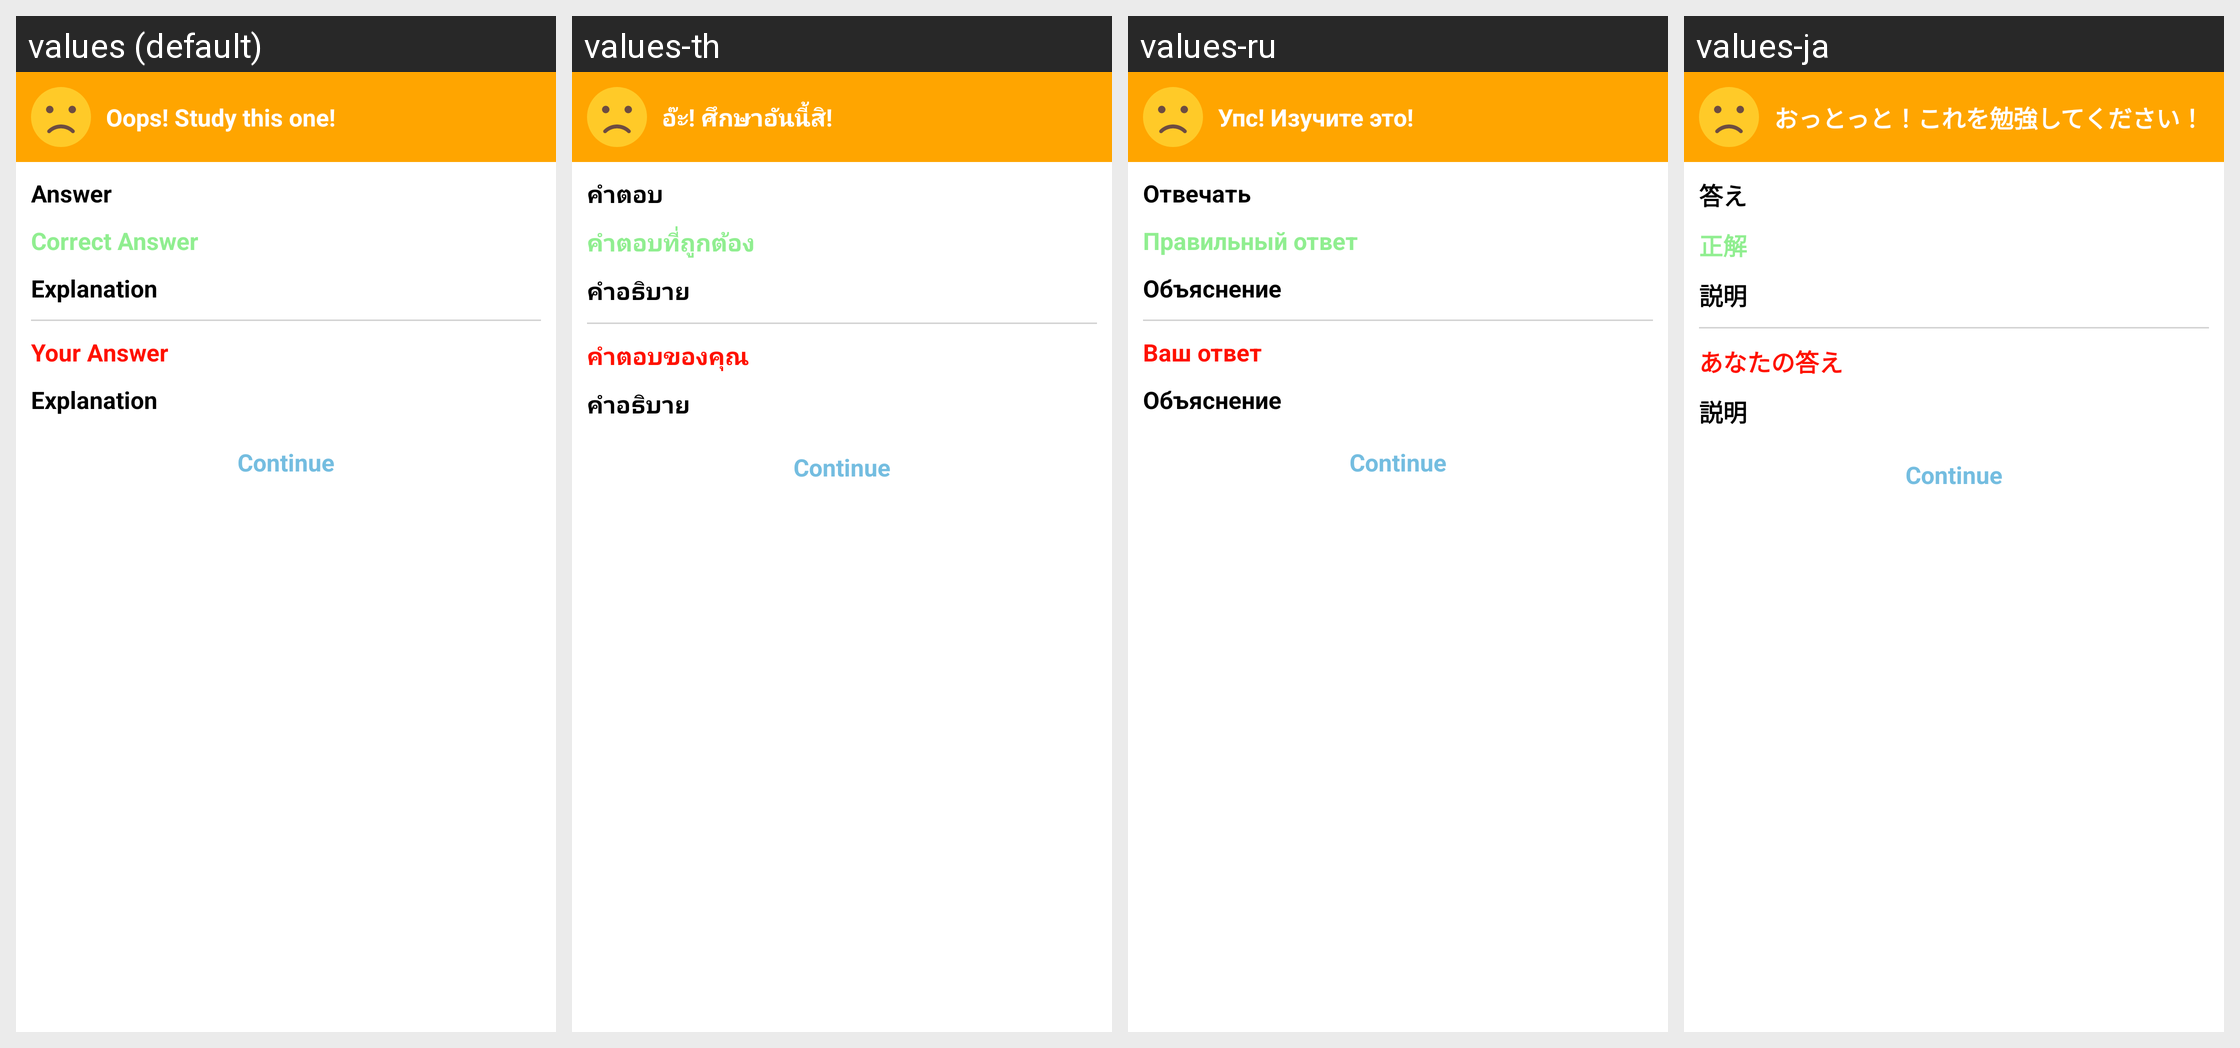

For this localized Android screen grid, give each drawn string resource with its value in every locale shown.
Android screen res/layout/dialog_wrong.xml rendered under 4 locales, left to right: values (default), values-th, values-ru, values-ja. Device: Nexus 5 (rendered at 1080×1920; each locale shown at half size, 540×960, under a caption strip naming it); theme Theme.QuickMem.
Other locales in the repository, not shown: values-cn, values-de, values-es, values-fr, values-it, values-ko, values-pt, values-tr, values-vi.
Strings drawn on this screen, with the default value and each locale's value (text and hints the layout hard-codes, and strings that could not be matched under every locale, appear in the picture but are not listed):

oops_study_this_one
  values: Oops! Study this one!
  values-th: อ๊ะ! ศึกษาอันนี้สิ!
  values-ru: Упс! Изучите это!
  values-ja: おっとっと！これを勉強してください！

answer
  values: Answer
  values-th: คำตอบ
  values-ru: Отвечать
  values-ja: 答え

correct_answer
  values: Correct Answer
  values-th: คำตอบที่ถูกต้อง
  values-ru: Правильный ответ
  values-ja: 正解

explanation
  values: Explanation
  values-th: คำอธิบาย
  values-ru: Объяснение
  values-ja: 説明

your_answer
  values: Your Answer
  values-th: คำตอบของคุณ
  values-ru: Ваш ответ
  values-ja: あなたの答え
